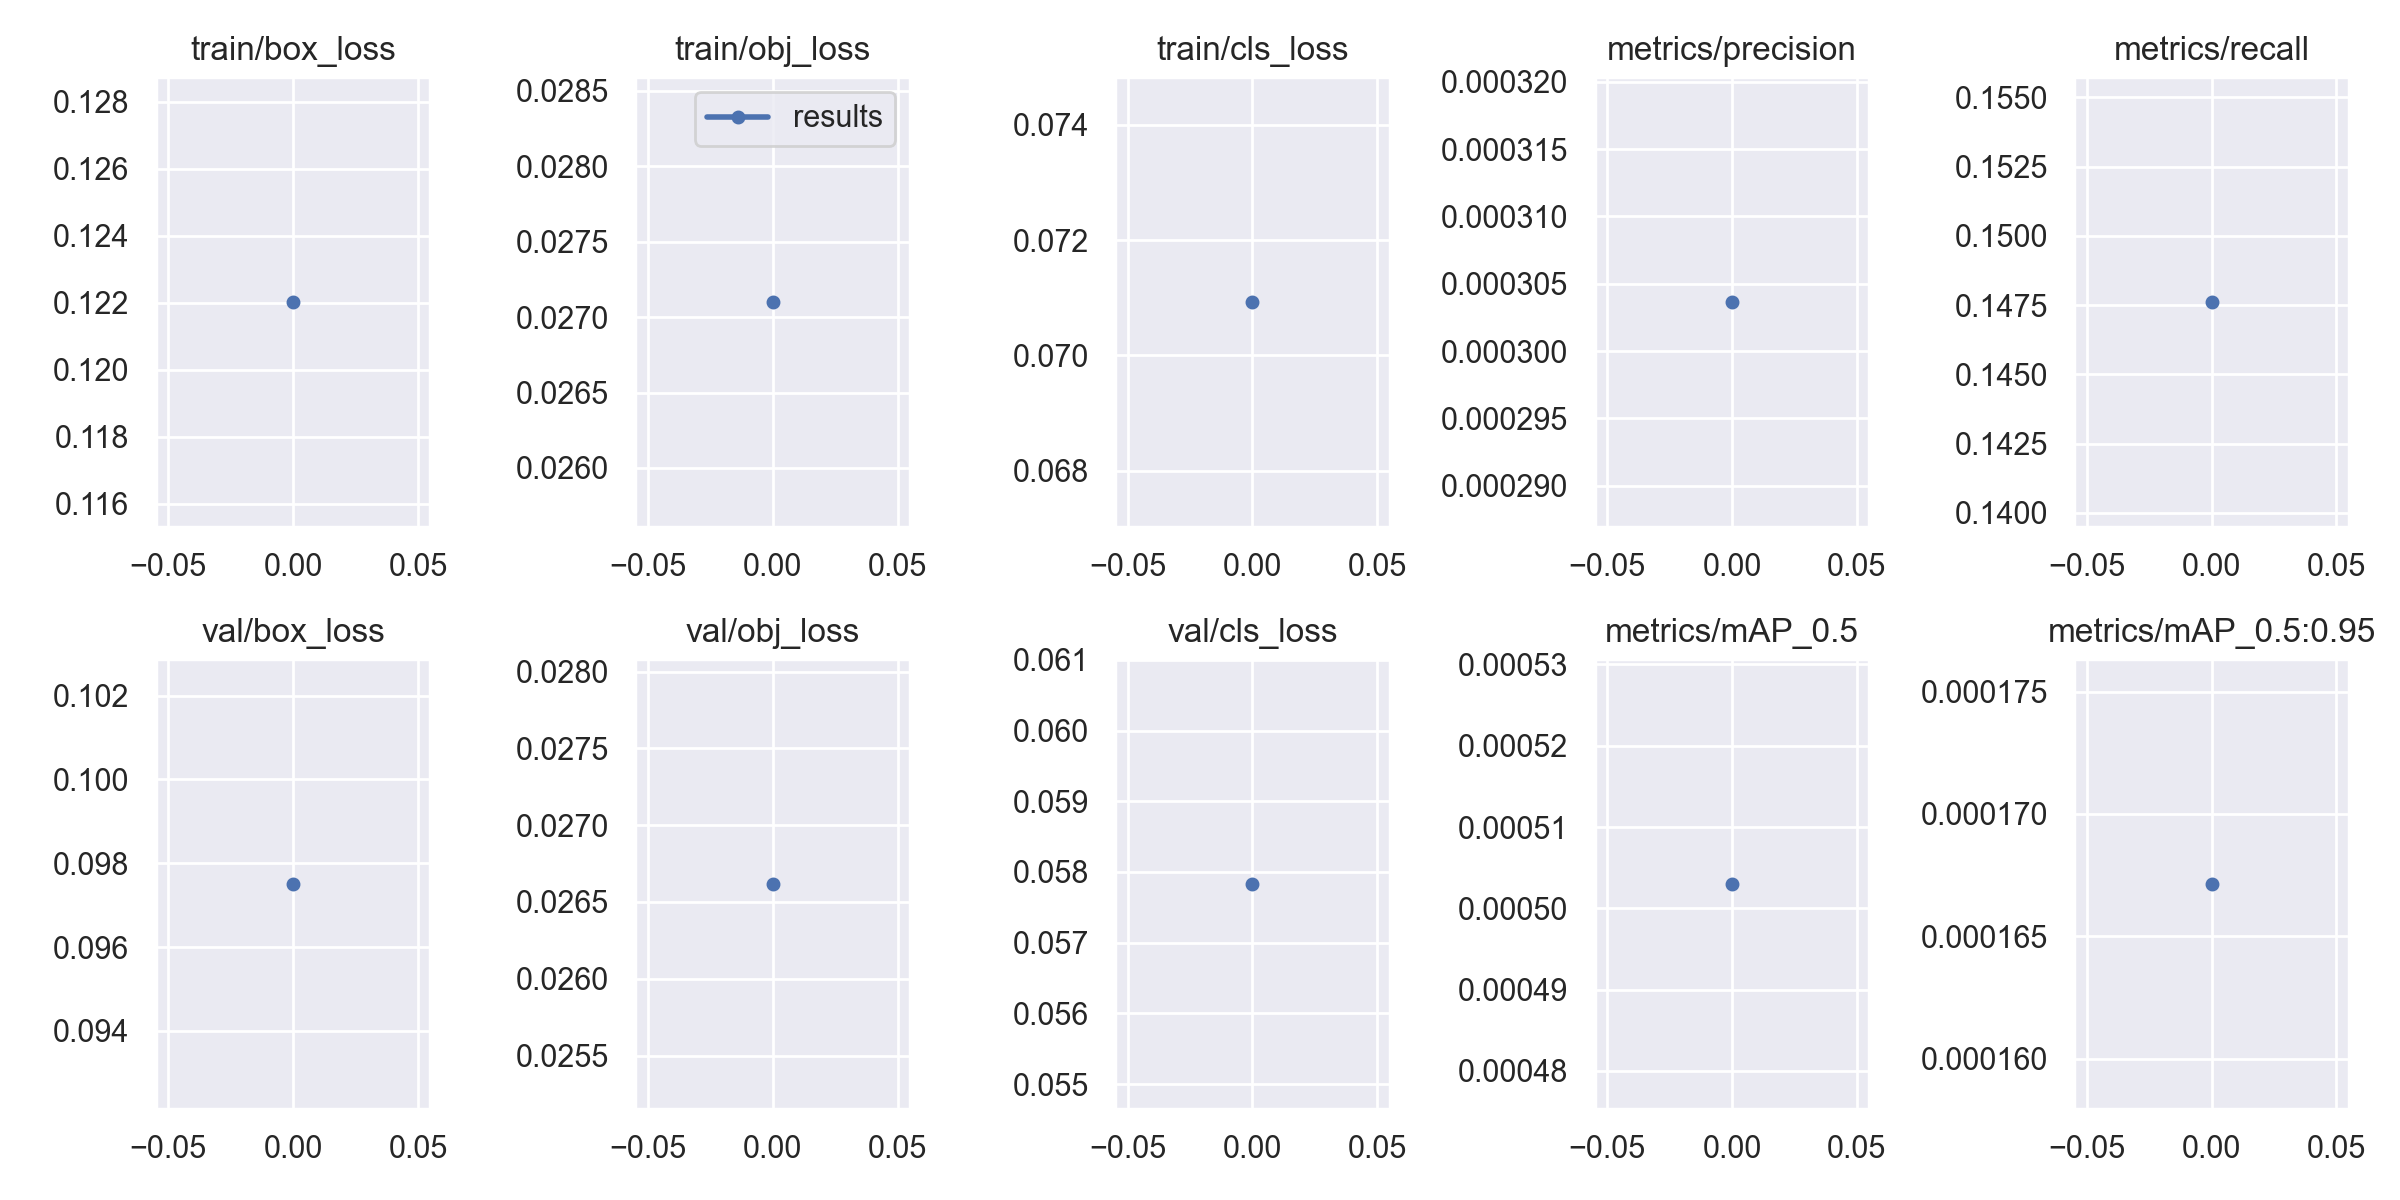

The table this chart was drawn from, first rows:
epoch, train/box_loss, train/obj_loss, train/cls_loss, metrics/precision, metrics/recall, metrics/mAP_0.5, metrics/mAP_0.5:0.95, val/box_loss, val/obj_loss, val/cls_loss, x/lr0, x/lr1, x/lr2
0, 0.122, 0.0271, 0.07093, 0.0003037, 0.1476, 0.000503, 0.0001671, 0.09751, 0.02662, 0.05783, 0.0802, 0.0022, 0.0022
